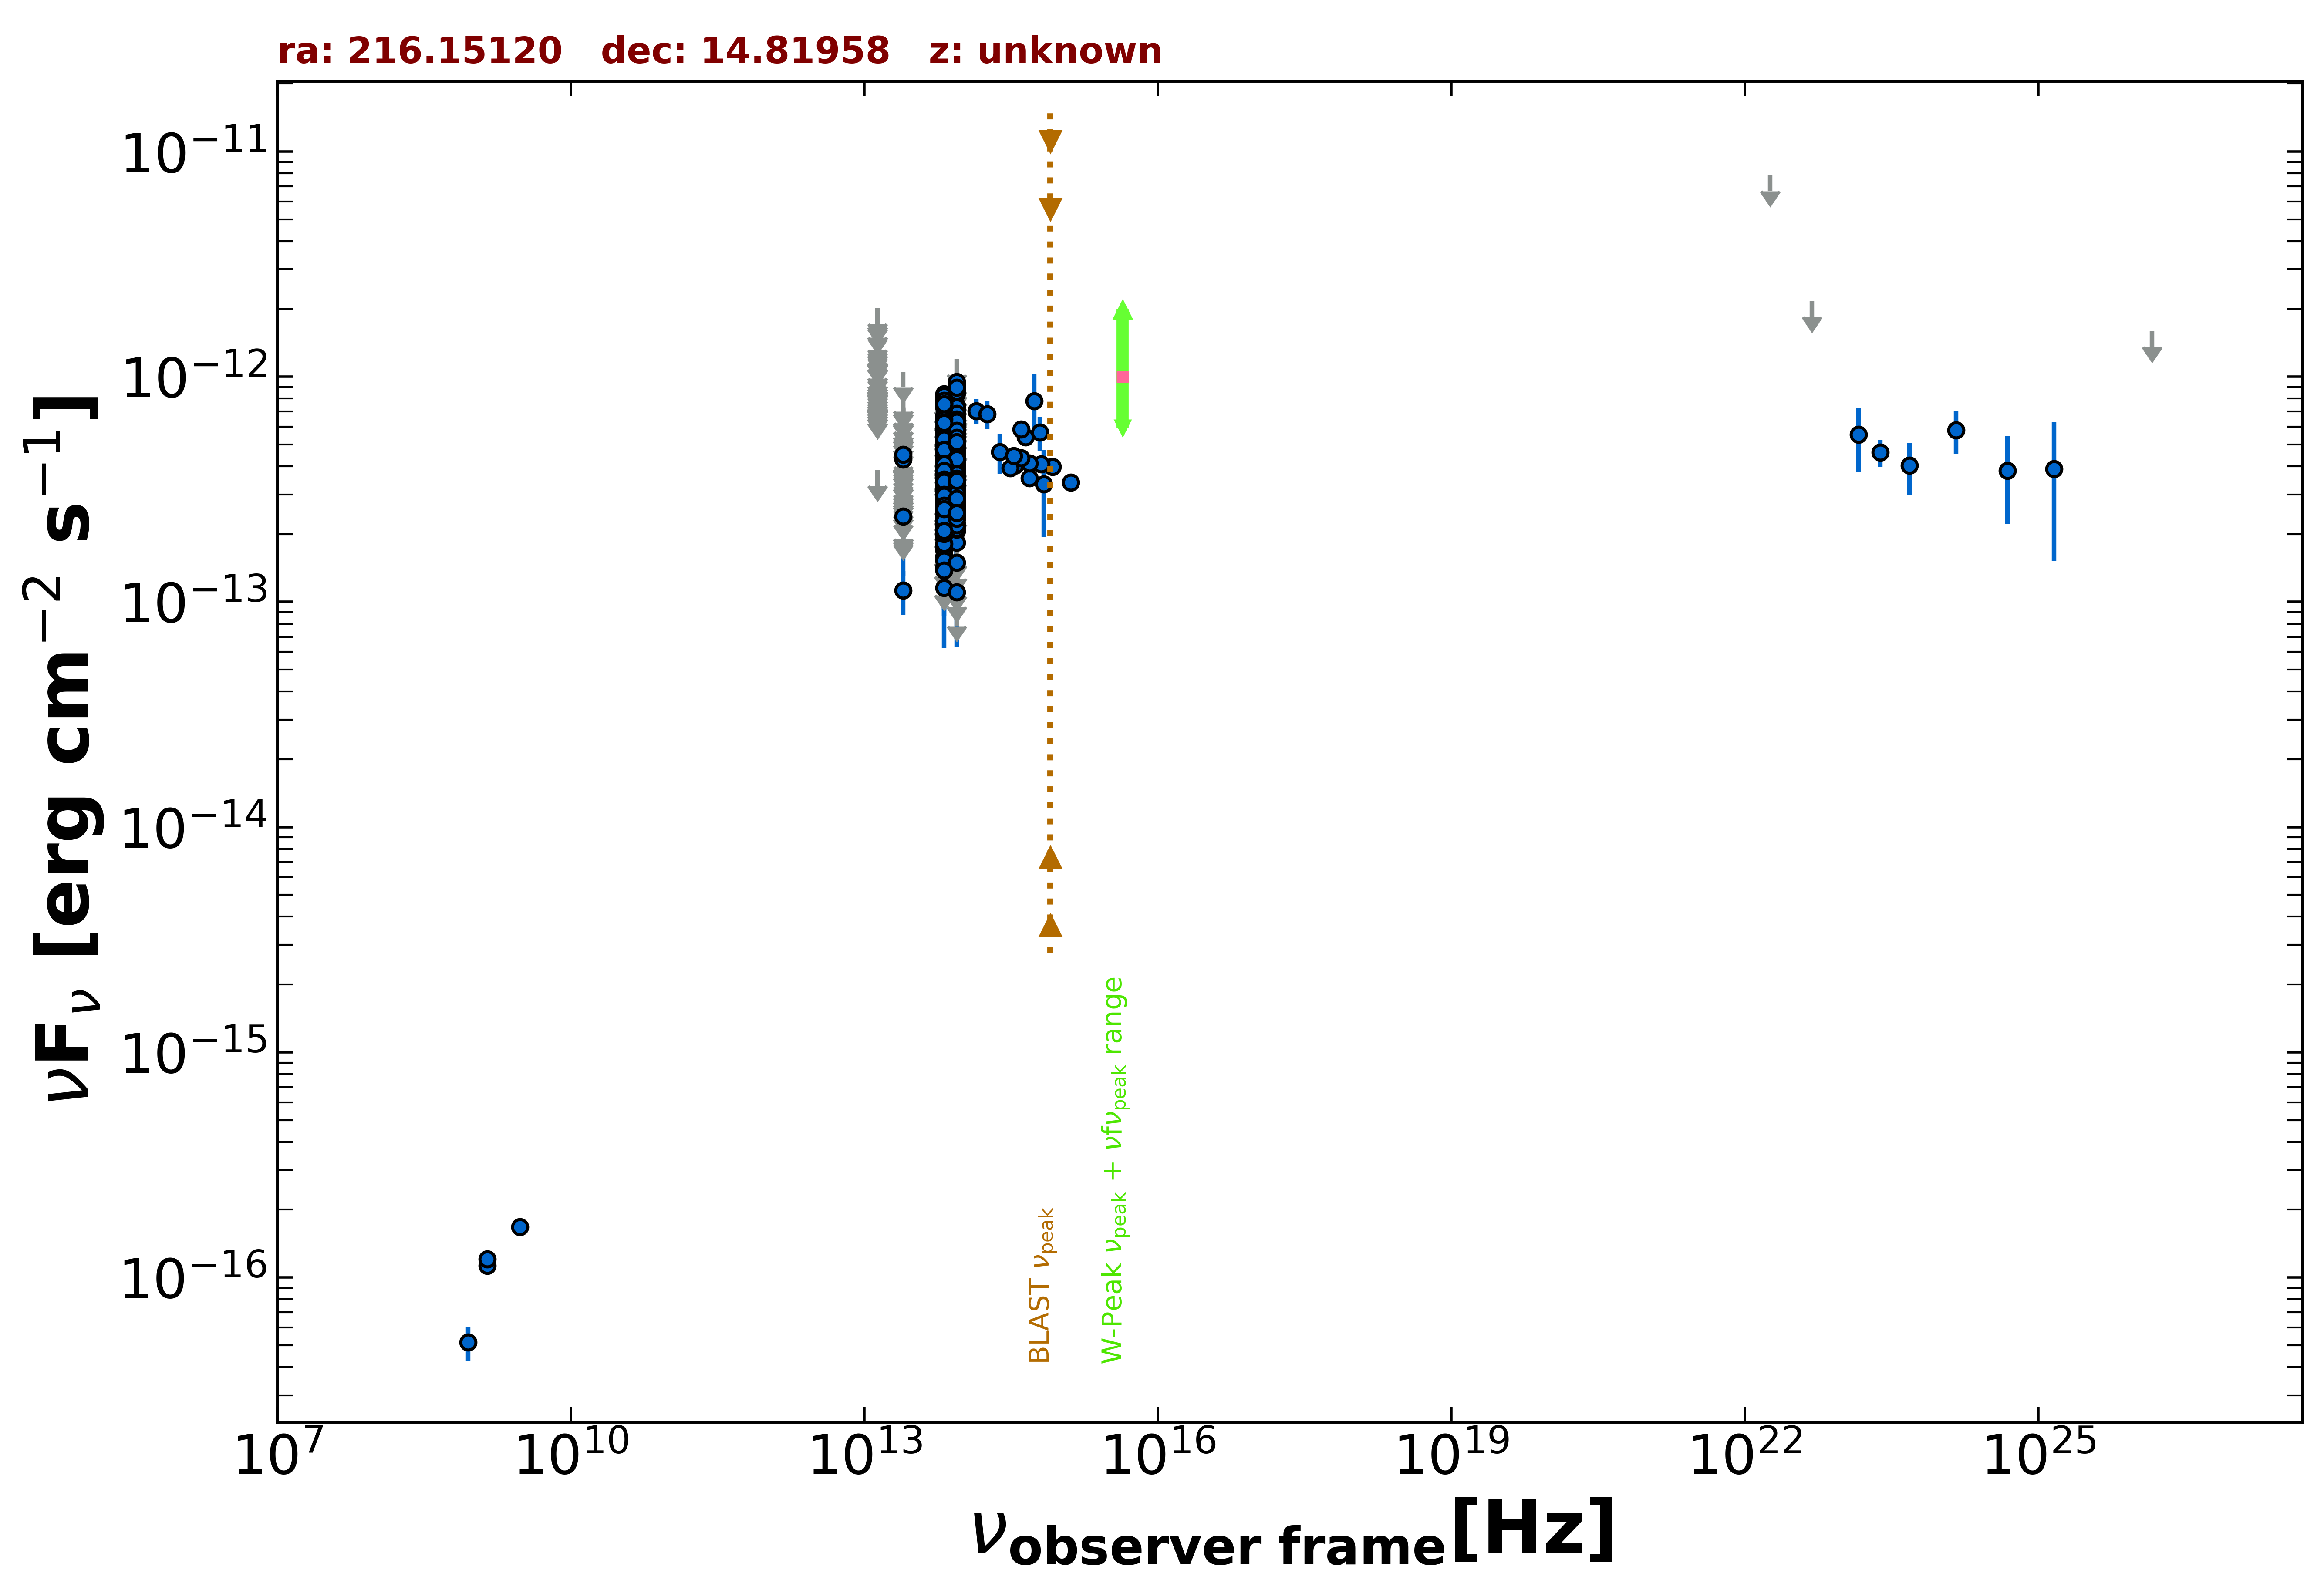

Data behind this chart, as committed beside it:
freq., flux, err_flux, MJD_start, MJD_end, flag, catalog, reference
1.400e+09, 1.128e-16, 2.050e-18, 55000, 55000, , FIRST, White et al. 1997  ApJ  475 479
1.400e+09, 1.204e-16, 7.000e-18, 55000, 55000, , NVSS, Condon et al. 1998  AJ  115  1693
8.870e+08, 5.145e-17, 8.870e-18, 55000, 55000, , RACS, Hale et al. 2021  PASA  38  e058
3.000e+09, 1.674e-16, 1.000e-17, 55000, 55000, , VLASSQL, Gordon et al. 2021  ApJS  255  30
1.389e+14, 7.048e-13, 8.850e-14, 55000, 55000, , 2MASS, Skrutskie et al. 2006  AJ  131  1163
1.804e+14, 6.818e-13, 9.830e-14, 55000, 55000, , 2MASS, Skrutskie et al. 2006  AJ  131  1163
2.427e+14, 4.635e-13, 9.240e-14, 55000, 55000, , 2MASS, Skrutskie et al. 2006  AJ  131  1163
8.817e+13, 3.564e-13, 2.450e-15, 55000, 55000, , UNWISE, Schlafly et al. 2019  ApJS  240  30
6.517e+13, 2.749e-13, 3.450e-15, 55000, 55000, , UNWISE, Schlafly et al. 2019  ApJS  240  30
8.817e+13, 2.732e-13, 8.050e-15, 55000, 55000, , WISE, Wright et al. 2010  AJ  140  1868
6.517e+13, 2.490e-13, 8.700e-15, 55000, 55000, , WISE, Wright et al. 2010  AJ  140  1868
2.498e+13, 1.126e-13, 2.497e-14, 55000, 55000, , WISE, Wright et al. 2010  AJ  140  1868
1.363e+13, 3.858e-13, 0.000e+00, 55000, 55000, UL, WISE, Wright et al. 2010  AJ  140  1868
8.817e+13, 3.300e-13, 2.830e-14, 56857, 56857, , NEOWISE, Mainzer et al. 2014  ApJ  792  30
6.517e+13, 1.430e-13, 5.629e-14, 56857, 56857, , NEOWISE, Mainzer et al. 2014  ApJ  792  30
8.817e+13, 3.740e-13, 2.930e-14, 56857, 56857, , NEOWISE, Mainzer et al. 2014  ApJ  792  30
6.517e+13, 3.295e-13, 3.865e-14, 56857, 56857, , NEOWISE, Mainzer et al. 2014  ApJ  792  30
8.817e+13, 3.963e-13, 2.885e-14, 56856, 56856, , NEOWISE, Mainzer et al. 2014  ApJ  792  30
6.517e+13, 3.322e-13, 4.200e-14, 56856, 56856, , NEOWISE, Mainzer et al. 2014  ApJ  792  30
8.817e+13, 3.275e-13, 2.565e-14, 56856, 56856, , NEOWISE, Mainzer et al. 2014  ApJ  792  30
6.517e+13, 2.810e-13, 3.895e-14, 56856, 56856, , NEOWISE, Mainzer et al. 2014  ApJ  792  30
8.817e+13, 4.018e-13, 2.890e-14, 56856, 56856, , NEOWISE, Mainzer et al. 2014  ApJ  792  30
6.517e+13, 2.953e-13, 3.485e-14, 56856, 56856, , NEOWISE, Mainzer et al. 2014  ApJ  792  30
8.817e+13, 2.973e-13, 2.715e-14, 56857, 56857, , NEOWISE, Mainzer et al. 2014  ApJ  792  30
6.517e+13, 2.269e-13, 4.590e-14, 56857, 56857, , NEOWISE, Mainzer et al. 2014  ApJ  792  30
8.817e+13, 3.339e-13, 2.770e-14, 56857, 56857, , NEOWISE, Mainzer et al. 2014  ApJ  792  30
6.517e+13, 3.036e-13, 3.475e-14, 56857, 56857, , NEOWISE, Mainzer et al. 2014  ApJ  792  30
8.817e+13, 3.778e-13, 2.825e-14, 56857, 56857, , NEOWISE, Mainzer et al. 2014  ApJ  792  30
6.517e+13, 3.700e-13, 5.510e-14, 56857, 56857, , NEOWISE, Mainzer et al. 2014  ApJ  792  30
8.817e+13, 3.692e-13, 2.690e-14, 56857, 56857, , NEOWISE, Mainzer et al. 2014  ApJ  792  30
6.517e+13, 3.325e-13, 4.300e-14, 56857, 56857, , NEOWISE, Mainzer et al. 2014  ApJ  792  30
8.817e+13, 2.973e-13, 2.630e-14, 56857, 56857, , NEOWISE, Mainzer et al. 2014  ApJ  792  30
6.517e+13, 2.603e-13, 3.560e-14, 56857, 56857, , NEOWISE, Mainzer et al. 2014  ApJ  792  30
8.817e+13, 3.324e-13, 3.345e-14, 56857, 56857, , NEOWISE, Mainzer et al. 2014  ApJ  792  30
6.517e+13, 4.360e-13, 5.640e-14, 56857, 56857, , NEOWISE, Mainzer et al. 2014  ApJ  792  30
8.817e+13, 2.578e-13, 3.575e-14, 56857, 56857, , NEOWISE, Mainzer et al. 2014  ApJ  792  30
6.517e+13, 2.488e-13, 3.265e-14, 56857, 56857, , NEOWISE, Mainzer et al. 2014  ApJ  792  30
8.817e+13, 3.549e-13, 2.615e-14, 56857, 56857, , NEOWISE, Mainzer et al. 2014  ApJ  792  30
6.517e+13, 3.118e-13, 4.030e-14, 56857, 56857, , NEOWISE, Mainzer et al. 2014  ApJ  792  30
8.817e+13, 4.239e-13, 2.855e-14, 57773, 57773, , NEOWISE, Mainzer et al. 2014  ApJ  792  30
6.517e+13, 2.713e-13, 5.510e-14, 57773, 57773, , NEOWISE, Mainzer et al. 2014  ApJ  792  30
8.817e+13, 4.774e-13, 2.990e-14, 57774, 57774, , NEOWISE, Mainzer et al. 2014  ApJ  792  30
6.517e+13, 3.871e-13, 4.435e-14, 57774, 57774, , NEOWISE, Mainzer et al. 2014  ApJ  792  30
8.817e+13, 4.894e-13, 3.430e-14, 57771, 57771, , NEOWISE, Mainzer et al. 2014  ApJ  792  30
6.517e+13, 2.639e-13, 6.555e-14, 57771, 57771, , NEOWISE, Mainzer et al. 2014  ApJ  792  30
8.817e+13, 4.394e-13, 3.805e-14, 57773, 57773, , NEOWISE, Mainzer et al. 2014  ApJ  792  30
6.517e+13, 3.256e-13, 4.845e-14, 57773, 57773, , NEOWISE, Mainzer et al. 2014  ApJ  792  30
8.817e+13, 2.604e-13, 3.345e-14, 57771, 57771, , NEOWISE, Mainzer et al. 2014  ApJ  792  30
6.517e+13, 2.815e-13, 4.975e-14, 57771, 57771, , NEOWISE, Mainzer et al. 2014  ApJ  792  30
8.817e+13, 3.692e-13, 3.985e-14, 57773, 57773, , NEOWISE, Mainzer et al. 2014  ApJ  792  30
6.517e+13, 3.921e-13, 6.020e-14, 57773, 57773, , NEOWISE, Mainzer et al. 2014  ApJ  792  30
8.817e+13, 3.665e-13, 2.905e-14, 57771, 57771, , NEOWISE, Mainzer et al. 2014  ApJ  792  30
6.517e+13, 3.394e-13, 5.365e-14, 57771, 57771, , NEOWISE, Mainzer et al. 2014  ApJ  792  30
8.817e+13, 2.487e-13, 2.550e-14, 57043, 57043, , NEOWISE, Mainzer et al. 2014  ApJ  792  30
6.517e+13, 2.127e-13, 3.500e-14, 57043, 57043, , NEOWISE, Mainzer et al. 2014  ApJ  792  30
8.817e+13, 3.026e-13, 2.655e-14, 57043, 57043, , NEOWISE, Mainzer et al. 2014  ApJ  792  30
6.517e+13, 1.696e-13, 4.990e-14, 57043, 57043, , NEOWISE, Mainzer et al. 2014  ApJ  792  30
8.817e+13, 2.737e-13, 2.350e-14, 57043, 57043, , NEOWISE, Mainzer et al. 2014  ApJ  792  30
6.517e+13, 2.145e-13, 4.560e-14, 57043, 57043, , NEOWISE, Mainzer et al. 2014  ApJ  792  30
8.817e+13, 2.697e-13, 2.590e-14, 57043, 57043, , NEOWISE, Mainzer et al. 2014  ApJ  792  30
... 770 more rows
